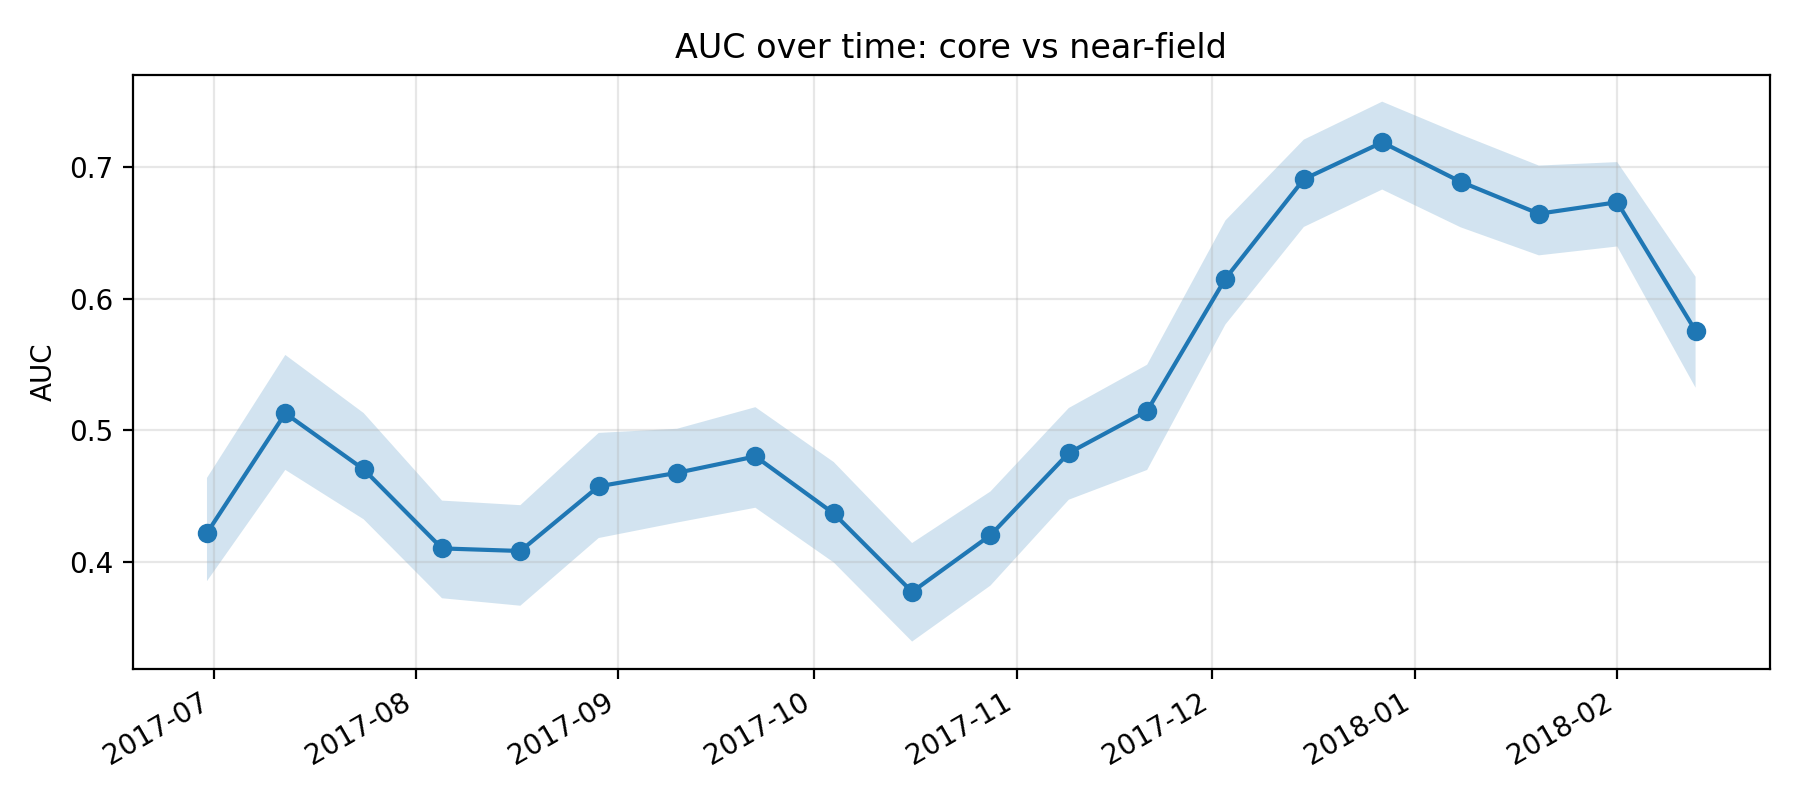

Data behind this chart, as committed beside it:
k, epoch_col, epoch_date, auc, auc_ci_lo, auc_ci_hi, perm_p_value, is_near_event_window
11, D20170630, 2017-06-30, 0.4219, 0.3853, 0.4637, , 0
12, D20170712, 2017-07-12, 0.5129, 0.4699, 0.5572, , 0
13, D20170724, 2017-07-24, 0.4703, 0.4323, 0.5131, , 0
14, D20170805, 2017-08-05, 0.4101, 0.3723, 0.4465, , 0
15, D20170817, 2017-08-17, 0.4082, 0.3666, 0.443, , 0
16, D20170829, 2017-08-29, 0.4574, 0.4181, 0.498, , 0
17, D20170910, 2017-09-10, 0.4676, 0.4298, 0.5011, , 0
18, D20170922, 2017-09-22, 0.4801, 0.4411, 0.5175, , 0
19, D20171004, 2017-10-04, 0.4367, 0.3995, 0.4758, , 0
20, D20171016, 2017-10-16, 0.3771, 0.3393, 0.4142, , 0
21, D20171028, 2017-10-28, 0.4202, 0.3819, 0.4534, , 0
22, D20171109, 2017-11-09, 0.4827, 0.4472, 0.5169, , 0
23, D20171121, 2017-11-21, 0.5147, 0.4698, 0.5498, , 0
24, D20171203, 2017-12-03, 0.6153, 0.5805, 0.6596, , 0
25, D20171215, 2017-12-15, 0.6909, 0.6546, 0.721, , 0
26, D20171227, 2017-12-27, 0.7189, 0.683, 0.7498, 0.004975, 1
27, D20180108, 2018-01-08, 0.689, 0.6543, 0.7249, 0.004975, 1
28, D20180120, 2018-01-20, 0.6646, 0.633, 0.7012, 0.004975, 1
29, D20180201, 2018-02-01, 0.6734, 0.6397, 0.7039, 0.004975, 1
30, D20180213, 2018-02-13, 0.5755, 0.5323, 0.6167, 0.004975, 1
